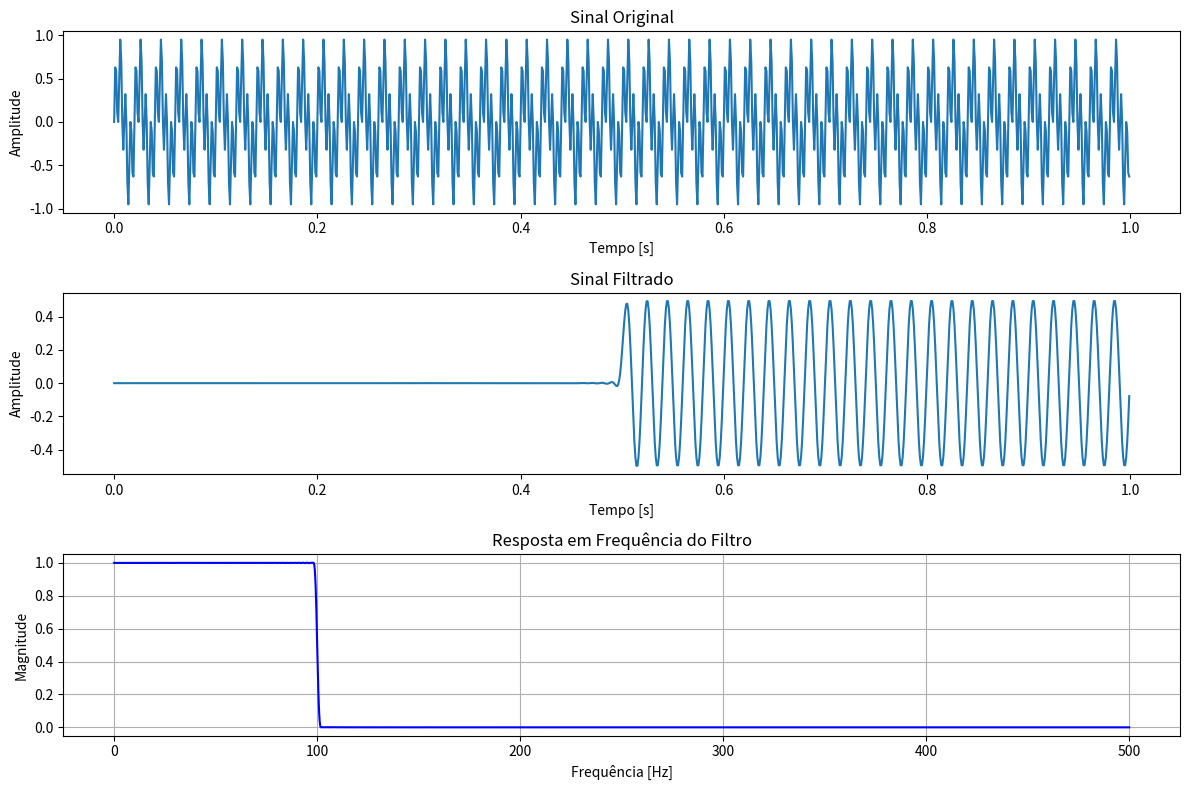

Generate this figure with matplotlib:
import numpy as np
import scipy.signal as signal
import matplotlib.pyplot as plt

# Parâmetros do filtro
fs = 1000  # Frequência de amostragem em Hz
cutoff = 100  # Frequência de corte em Hz
numtaps = 1000  # Número de coeficientes do filtro

# Projeto do filtro FIR usando janela de Hamming
b = signal.firwin(numtaps, cutoff / (0.5 * fs), window='hamming')

# Gerar um sinal de exemplo (sinal composto por duas frequências)
t = np.arange(0, 1.0, 1/fs)  # Tempo de 1 segundo
x = 0.5 * np.sin(2 * np.pi * 50 * t) + 0.5 * np.sin(2 * np.pi * 200 * t)  # Sinal com frequências 50 Hz e 200 Hz

# Aplicar o filtro ao sinal
y = signal.lfilter(b, 1.0, x)

# Plotar os resultados
plt.figure(figsize=(12, 8))

plt.subplot(3, 1, 1)
plt.plot(t, x)
plt.title('Sinal Original')
plt.xlabel('Tempo [s]')
plt.ylabel('Amplitude')

plt.subplot(3, 1, 2)
plt.plot(t, y)
plt.title('Sinal Filtrado')
plt.xlabel('Tempo [s]')
plt.ylabel('Amplitude')

# Resposta em frequência do filtro
w, h = signal.freqz(b, worN=8000)

plt.subplot(3, 1, 3)
plt.plot(0.5 * fs * w / np.pi, np.abs(h), 'b')
plt.title('Resposta em Frequência do Filtro')
plt.xlabel('Frequência [Hz]')
plt.ylabel('Magnitude')
plt.grid()

plt.tight_layout()
plt.show()
